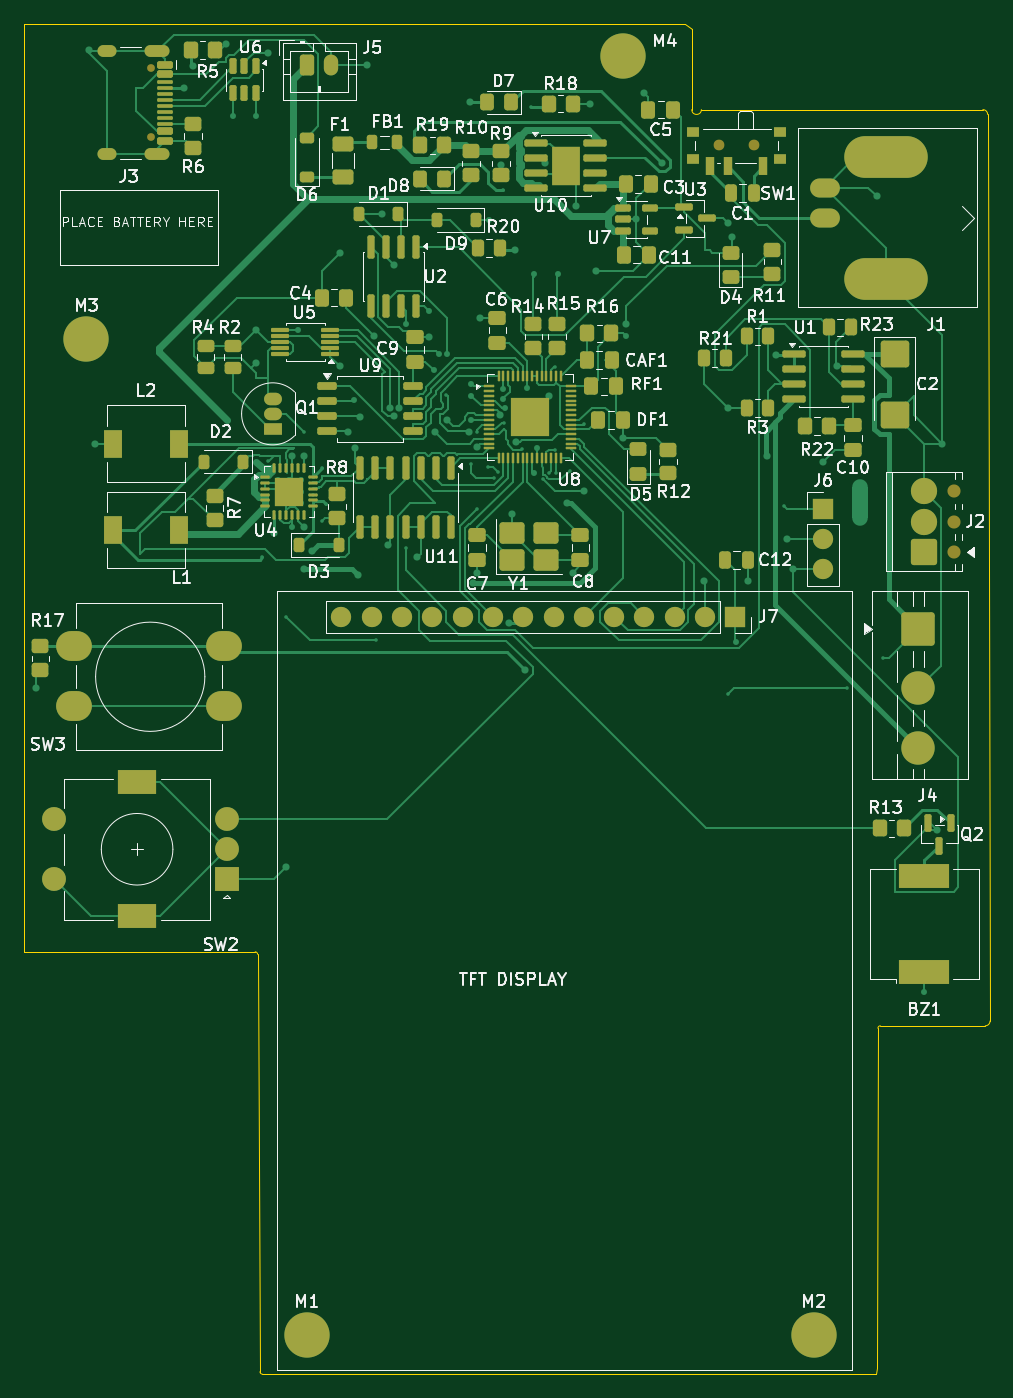
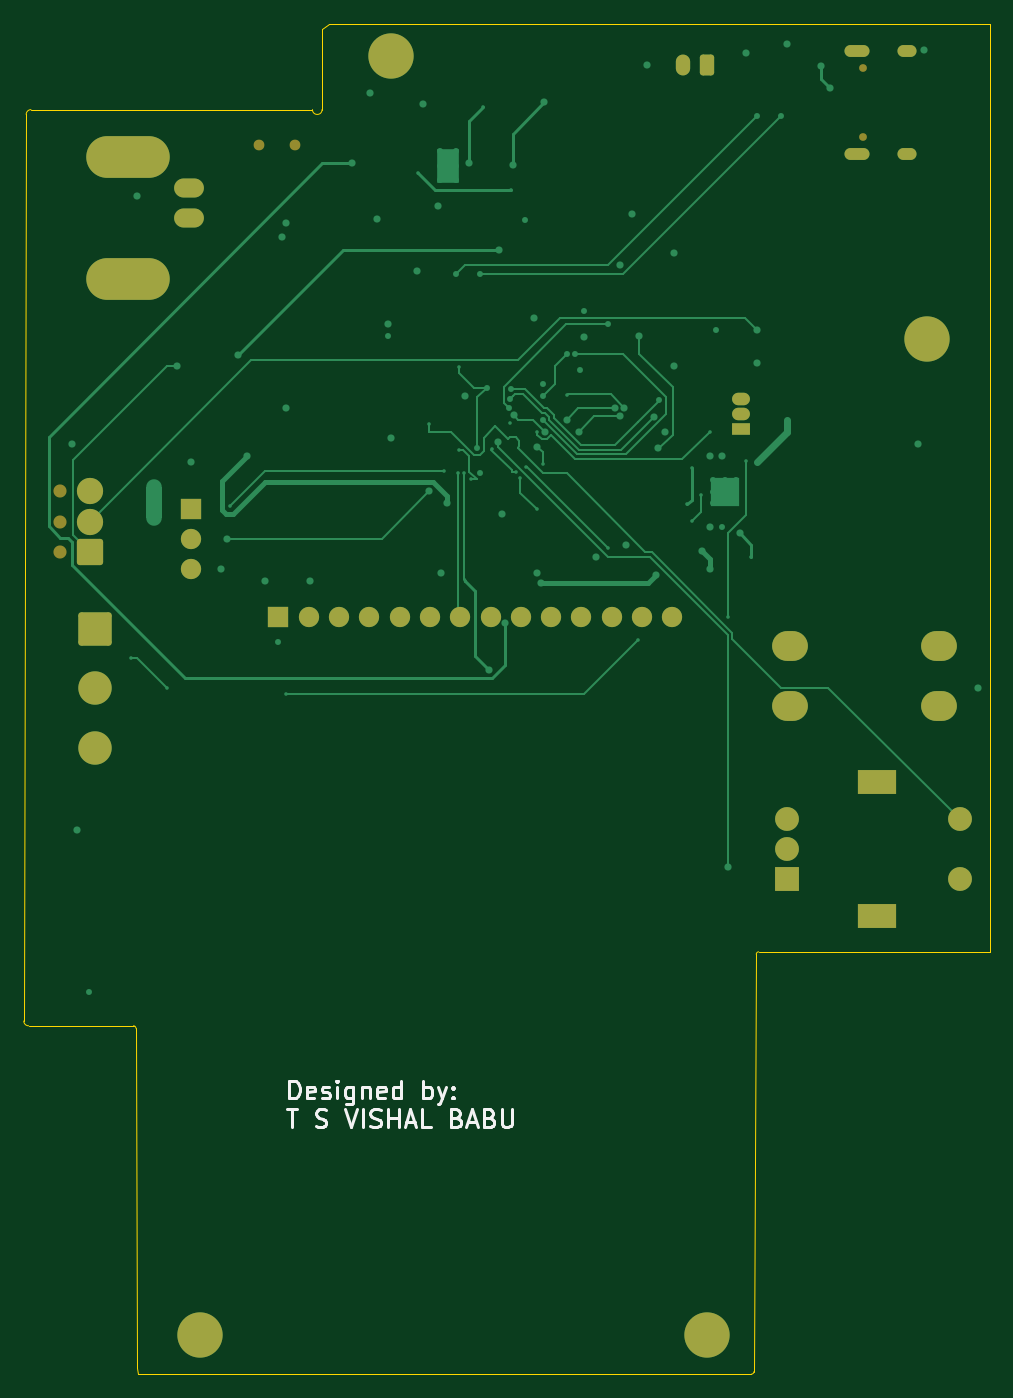
Circuit board: 11 layer files. Board 81.0 x 113.2 mm.
- bottom_copper: Auralab_Workstation_Vishal-B_Cu.gbr (21088 bytes)
- bottom_mask: Auralab_Workstation_Vishal-B_Mask.gbr (3814 bytes)
- paste: Auralab_Workstation_Vishal-B_Paste.gbr (471 bytes)
- bottom_silk: Auralab_Workstation_Vishal-B_Silkscreen.gbr (11884 bytes)
- outline: Auralab_Workstation_Vishal-Edge_Cuts.gbr (1877 bytes)
- top_copper: Auralab_Workstation_Vishal-F_Cu.gbr (82072 bytes)
- top_mask: Auralab_Workstation_Vishal-F_Mask.gbr (16502 bytes)
- paste: Auralab_Workstation_Vishal-F_Paste.gbr (14315 bytes)
- top_silk: Auralab_Workstation_Vishal-F_Silkscreen.gbr (126378 bytes)
- inner_copper: Auralab_Workstation_Vishal-In1_Cu.gbr (212334 bytes)
- inner_copper: Auralab_Workstation_Vishal-In2_Cu.gbr (279514 bytes)

=== bottom_copper: Auralab_Workstation_Vishal-B_Cu.gbr (21088 bytes, source omitted) ===
=== bottom_mask: Auralab_Workstation_Vishal-B_Mask.gbr ===
%TF.GenerationSoftware,KiCad,Pcbnew,10.0.3*%
%TF.CreationDate,2026-06-19T17:22:03+05:30*%
%TF.ProjectId,Auralab_Workstation_Vishal,41757261-6c61-4625-9f57-6f726b737461,rev?*%
%TF.SameCoordinates,Original*%
%TF.FileFunction,Soldermask,Bot*%
%TF.FilePolarity,Negative*%
%FSLAX46Y46*%
G04 Gerber Fmt 4.6, Leading zero omitted, Abs format (unit mm)*
G04 Created by KiCad (PCBNEW 10.0.3) date 2026-06-19 17:22:03*
%MOMM*%
%LPD*%
G01*
G04 APERTURE LIST*
G04 Aperture macros list*
%AMRoundRect*
0 Rectangle with rounded corners*
0 $1 Rounding radius*
0 $2 $3 $4 $5 $6 $7 $8 $9 X,Y pos of 4 corners*
0 Add a 4 corners polygon primitive as box body*
4,1,4,$2,$3,$4,$5,$6,$7,$8,$9,$2,$3,0*
0 Add four circle primitives for the rounded corners*
1,1,$1+$1,$2,$3*
1,1,$1+$1,$4,$5*
1,1,$1+$1,$6,$7*
1,1,$1+$1,$8,$9*
0 Add four rect primitives between the rounded corners*
20,1,$1+$1,$2,$3,$4,$5,0*
20,1,$1+$1,$4,$5,$6,$7,0*
20,1,$1+$1,$6,$7,$8,$9,0*
20,1,$1+$1,$8,$9,$2,$3,0*%
G04 Aperture macros list end*
%ADD10RoundRect,0.250000X-0.350000X-0.625000X0.350000X-0.625000X0.350000X0.625000X-0.350000X0.625000X0*%
%ADD11O,1.200000X1.750000*%
%ADD12O,3.000000X2.500000*%
%ADD13O,2.500000X1.600000*%
%ADD14O,7.000000X3.500000*%
%ADD15C,0.900000*%
%ADD16C,2.600000*%
%ADD17C,3.800000*%
%ADD18R,1.500000X1.050000*%
%ADD19O,1.500000X1.050000*%
%ADD20C,1.100000*%
%ADD21RoundRect,0.249999X0.850001X-0.850001X0.850001X0.850001X-0.850001X0.850001X-0.850001X-0.850001X0*%
%ADD22C,2.200000*%
%ADD23RoundRect,0.250001X-1.149999X1.149999X-1.149999X-1.149999X1.149999X-1.149999X1.149999X1.149999X0*%
%ADD24C,2.800000*%
%ADD25R,1.700000X1.700000*%
%ADD26C,1.700000*%
%ADD27R,2.000000X2.000000*%
%ADD28C,2.000000*%
%ADD29R,3.200000X2.000000*%
%ADD30C,0.650000*%
%ADD31O,2.100000X1.000000*%
%ADD32O,1.600000X1.000000*%
G04 APERTURE END LIST*
D10*
%TO.C,J5*%
X154750000Y-42250000D03*
D11*
X156750000Y-42250000D03*
%TD*%
D12*
%TO.C,SW3*%
X135250000Y-91000000D03*
X147750000Y-91000000D03*
X135250000Y-96000000D03*
X147750000Y-96000000D03*
%TD*%
D13*
%TO.C,J1*%
X198170000Y-55080000D03*
D14*
X203250000Y-50000000D03*
D13*
X198170000Y-52540000D03*
D14*
X203250000Y-60160000D03*
%TD*%
D15*
%TO.C,SW1*%
X192250000Y-48990000D03*
X189250000Y-48990000D03*
%TD*%
D16*
%TO.C,M3*%
X136250000Y-65250000D03*
D17*
X136250000Y-65250000D03*
%TD*%
D18*
%TO.C,Q1*%
X151860000Y-72770000D03*
D19*
X151860000Y-71500000D03*
X151860000Y-70230000D03*
%TD*%
D20*
%TO.C,J2*%
X209000000Y-83080000D03*
X209000000Y-80540000D03*
X209000000Y-78000000D03*
D21*
X206460000Y-83080000D03*
D22*
X206460000Y-80540000D03*
X206460000Y-78000000D03*
%TD*%
D16*
%TO.C,M4*%
X181250000Y-41500000D03*
D17*
X181250000Y-41500000D03*
%TD*%
D16*
%TO.C,M2*%
X197250000Y-148750000D03*
D17*
X197250000Y-148750000D03*
%TD*%
D23*
%TO.C,J4*%
X206000000Y-89500000D03*
D24*
X206000000Y-94500000D03*
X206000000Y-99500000D03*
%TD*%
D25*
%TO.C,J7*%
X190650547Y-88500001D03*
D26*
X188110547Y-88500001D03*
X185570547Y-88500001D03*
X183030547Y-88500001D03*
X180490547Y-88500001D03*
X177950547Y-88500001D03*
X175410547Y-88500001D03*
X172870547Y-88500001D03*
X170330547Y-88500001D03*
X167790547Y-88500001D03*
X165250547Y-88500001D03*
X162710547Y-88500001D03*
X160170547Y-88500001D03*
X157630547Y-88500001D03*
%TD*%
D16*
%TO.C,M1*%
X154750000Y-148750000D03*
D17*
X154750000Y-148750000D03*
%TD*%
D27*
%TO.C,SW2*%
X148000000Y-110500000D03*
D28*
X148000000Y-105500000D03*
X148000000Y-108000000D03*
D29*
X140500000Y-113600000D03*
X140500000Y-102400000D03*
D28*
X133500000Y-105500000D03*
X133500000Y-110500000D03*
%TD*%
D25*
%TO.C,J6*%
X198000000Y-79460000D03*
D26*
X198000000Y-82000000D03*
X198000000Y-84540000D03*
%TD*%
D30*
%TO.C,J3*%
X141680000Y-42540000D03*
X141680000Y-48320000D03*
D31*
X142180000Y-41110000D03*
D32*
X138000000Y-41110000D03*
D31*
X142180000Y-49750000D03*
D32*
X138000000Y-49750000D03*
%TD*%
M02*

=== paste: Auralab_Workstation_Vishal-B_Paste.gbr ===
%TF.GenerationSoftware,KiCad,Pcbnew,10.0.3*%
%TF.CreationDate,2026-06-19T17:22:03+05:30*%
%TF.ProjectId,Auralab_Workstation_Vishal,41757261-6c61-4625-9f57-6f726b737461,rev?*%
%TF.SameCoordinates,Original*%
%TF.FileFunction,Paste,Bot*%
%TF.FilePolarity,Positive*%
%FSLAX46Y46*%
G04 Gerber Fmt 4.6, Leading zero omitted, Abs format (unit mm)*
G04 Created by KiCad (PCBNEW 10.0.3) date 2026-06-19 17:22:03*
%MOMM*%
%LPD*%
G01*
G04 APERTURE LIST*
G04 APERTURE END LIST*
M02*

=== bottom_silk: Auralab_Workstation_Vishal-B_Silkscreen.gbr (11884 bytes, source omitted) ===
=== outline: Auralab_Workstation_Vishal-Edge_Cuts.gbr ===
%TF.GenerationSoftware,KiCad,Pcbnew,10.0.3*%
%TF.CreationDate,2026-06-19T17:22:03+05:30*%
%TF.ProjectId,Auralab_Workstation_Vishal,41757261-6c61-4625-9f57-6f726b737461,rev?*%
%TF.SameCoordinates,Original*%
%TF.FileFunction,Profile,NP*%
%FSLAX46Y46*%
G04 Gerber Fmt 4.6, Leading zero omitted, Abs format (unit mm)*
G04 Created by KiCad (PCBNEW 10.0.3) date 2026-06-19 17:22:03*
%MOMM*%
%LPD*%
G01*
G04 APERTURE LIST*
%TA.AperFunction,Profile*%
%ADD10C,0.050000*%
%TD*%
G04 APERTURE END LIST*
D10*
X131000000Y-39242710D02*
X131000000Y-38800000D01*
X131000000Y-115500000D02*
X131000000Y-39242710D01*
X131000000Y-116600000D02*
X131000000Y-115500000D01*
X131800000Y-38800000D02*
X131000000Y-38800000D01*
X132000000Y-116600000D02*
X131000000Y-116600000D01*
X149600000Y-116600000D02*
X132000000Y-116600000D01*
X149600000Y-116600000D02*
X150400000Y-116600000D01*
X150400000Y-116600000D02*
G75*
G02*
X150600000Y-116800000I0J-200000D01*
G01*
X150600000Y-116800000D02*
X150800000Y-151800000D01*
X151000000Y-152000000D02*
G75*
G02*
X150800000Y-151800000I0J200000D01*
G01*
X151000000Y-152000000D02*
X202400000Y-152000000D01*
X186400000Y-38800000D02*
X131800000Y-38800000D01*
X186400000Y-38800000D02*
X187000000Y-39200000D01*
X187000000Y-40200000D02*
X187000000Y-39200000D01*
X187000000Y-40200000D02*
X187000000Y-46000000D01*
X187800000Y-46000000D02*
G75*
G02*
X187000000Y-46000000I-400000J0D01*
G01*
X187800000Y-46000000D02*
X211400000Y-46000000D01*
X202400000Y-152000000D02*
X202500000Y-151500000D01*
X202600000Y-123000000D02*
X202500000Y-151500000D01*
X202600000Y-123000000D02*
G75*
G02*
X202800000Y-122800000I200000J0D01*
G01*
X211400000Y-46000000D02*
G75*
G02*
X211800000Y-46400000I0J-400000D01*
G01*
X211600000Y-122800000D02*
X202800000Y-122800000D01*
X211800000Y-46400000D02*
X212000000Y-122400000D01*
X212000000Y-122400000D02*
G75*
G02*
X211600000Y-122800000I-400000J0D01*
G01*
M02*

=== top_copper: Auralab_Workstation_Vishal-F_Cu.gbr (82072 bytes, source omitted) ===
=== top_mask: Auralab_Workstation_Vishal-F_Mask.gbr (16502 bytes, source omitted) ===
=== paste: Auralab_Workstation_Vishal-F_Paste.gbr (14315 bytes, source omitted) ===
=== top_silk: Auralab_Workstation_Vishal-F_Silkscreen.gbr (126378 bytes, source omitted) ===
=== inner_copper: Auralab_Workstation_Vishal-In1_Cu.gbr (212334 bytes, source omitted) ===
=== inner_copper: Auralab_Workstation_Vishal-In2_Cu.gbr (279514 bytes, source omitted) ===
